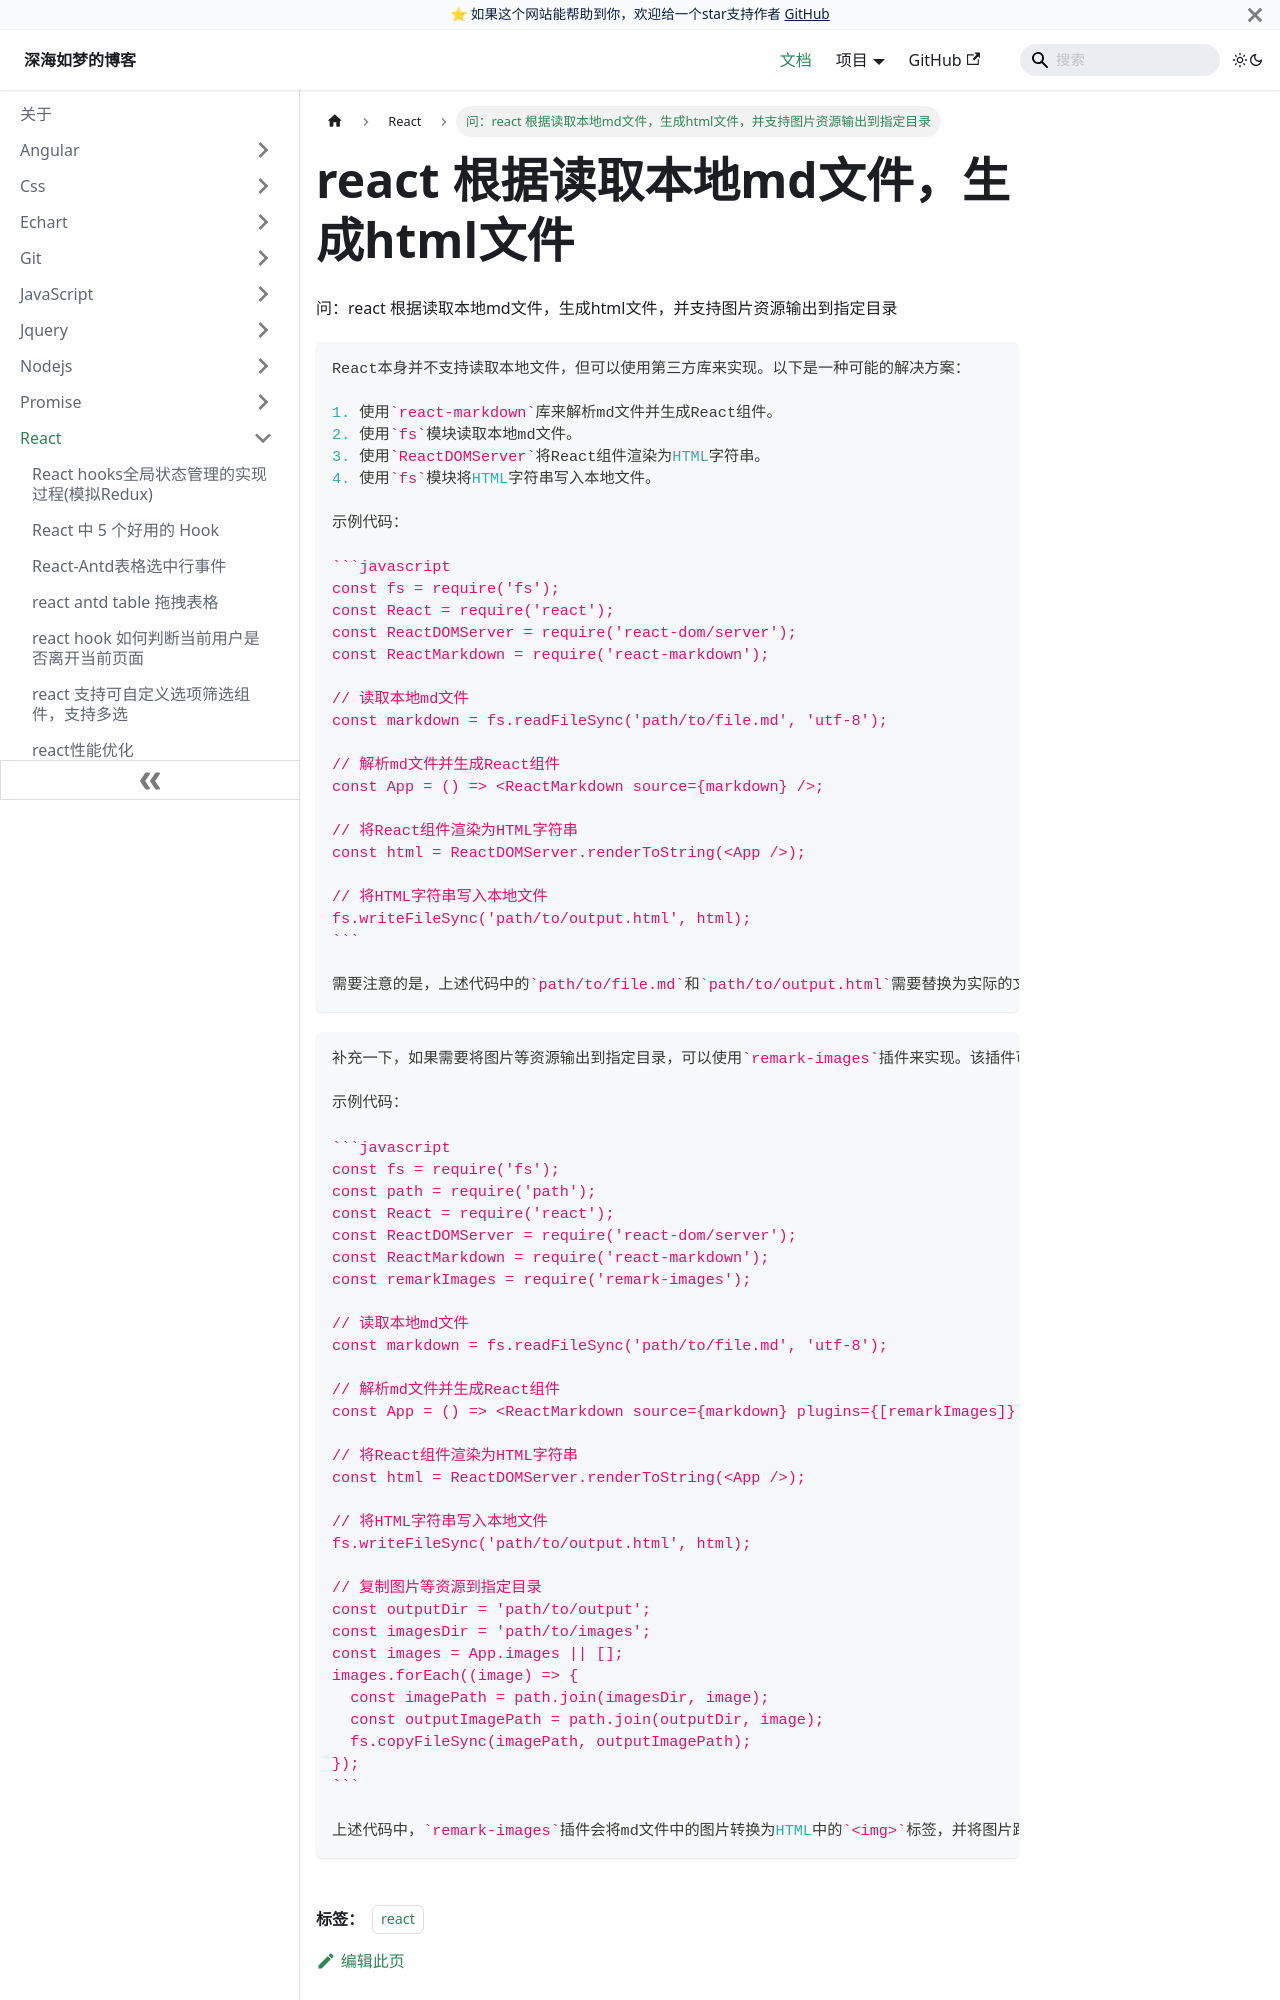

repository: EvanJason/EvanJason.github.io · page: docs/React/问：react 根据读取本地md文件，生成html文件，并支持图片资源输出到指定目录/index.html · generator: docusaurus

---
title: 问：react 根据读取本地md文件，生成html文件，并支持图片资源输出到指定目录

categories:
  - react

tags:
  - react

date: "2023-03-27"

author: 深海如梦

excerpt: react 根据读取本地md文件，生成html文件，并支持图片资源输出到指定目录

---

# react 根据读取本地md文件，生成html文件
问：react 根据读取本地md文件，生成html文件，并支持图片资源输出到指定目录

~~~javascript
React本身并不支持读取本地文件，但可以使用第三方库来实现。以下是一种可能的解决方案：

1. 使用`react-markdown`库来解析md文件并生成React组件。
2. 使用`fs`模块读取本地md文件。
3. 使用`ReactDOMServer`将React组件渲染为HTML字符串。
4. 使用`fs`模块将HTML字符串写入本地文件。

示例代码：

```javascript
const fs = require('fs');
const React = require('react');
const ReactDOMServer = require('react-dom/server');
const ReactMarkdown = require('react-markdown');

// 读取本地md文件
const markdown = fs.readFileSync('path/to/file.md', 'utf-8');

// 解析md文件并生成React组件
const App = () => <ReactMarkdown source={markdown} />;

// 将React组件渲染为HTML字符串
const html = ReactDOMServer.renderToString(<App />);

// 将HTML字符串写入本地文件
fs.writeFileSync('path/to/output.html', html);
```

需要注意的是，上述代码中的`path/to/file.md`和`path/to/output.html`需要替换为实际的文件路径。另外，如果md文件中包含图片等资源，还需要将这些资源复制到输出目录中。
~~~



~~~javascript
补充一下，如果需要将图片等资源输出到指定目录，可以使用`remark-images`插件来实现。该插件可以将md文件中的图片转换为HTML中的`<img>`标签，并支持自定义输出路径。

示例代码：

```javascript
const fs = require('fs');
const path = require('path');
const React = require('react');
const ReactDOMServer = require('react-dom/server');
const ReactMarkdown = require('react-markdown');
const remarkImages = require('remark-images');

// 读取本地md文件
const markdown = fs.readFileSync('path/to/file.md', 'utf-8');

// 解析md文件并生成React组件
const App = () => <ReactMarkdown source={markdown} plugins={[remarkImages]} />;

// 将React组件渲染为HTML字符串
const html = ReactDOMServer.renderToString(<App />);

// 将HTML字符串写入本地文件
fs.writeFileSync('path/to/output.html', html);
